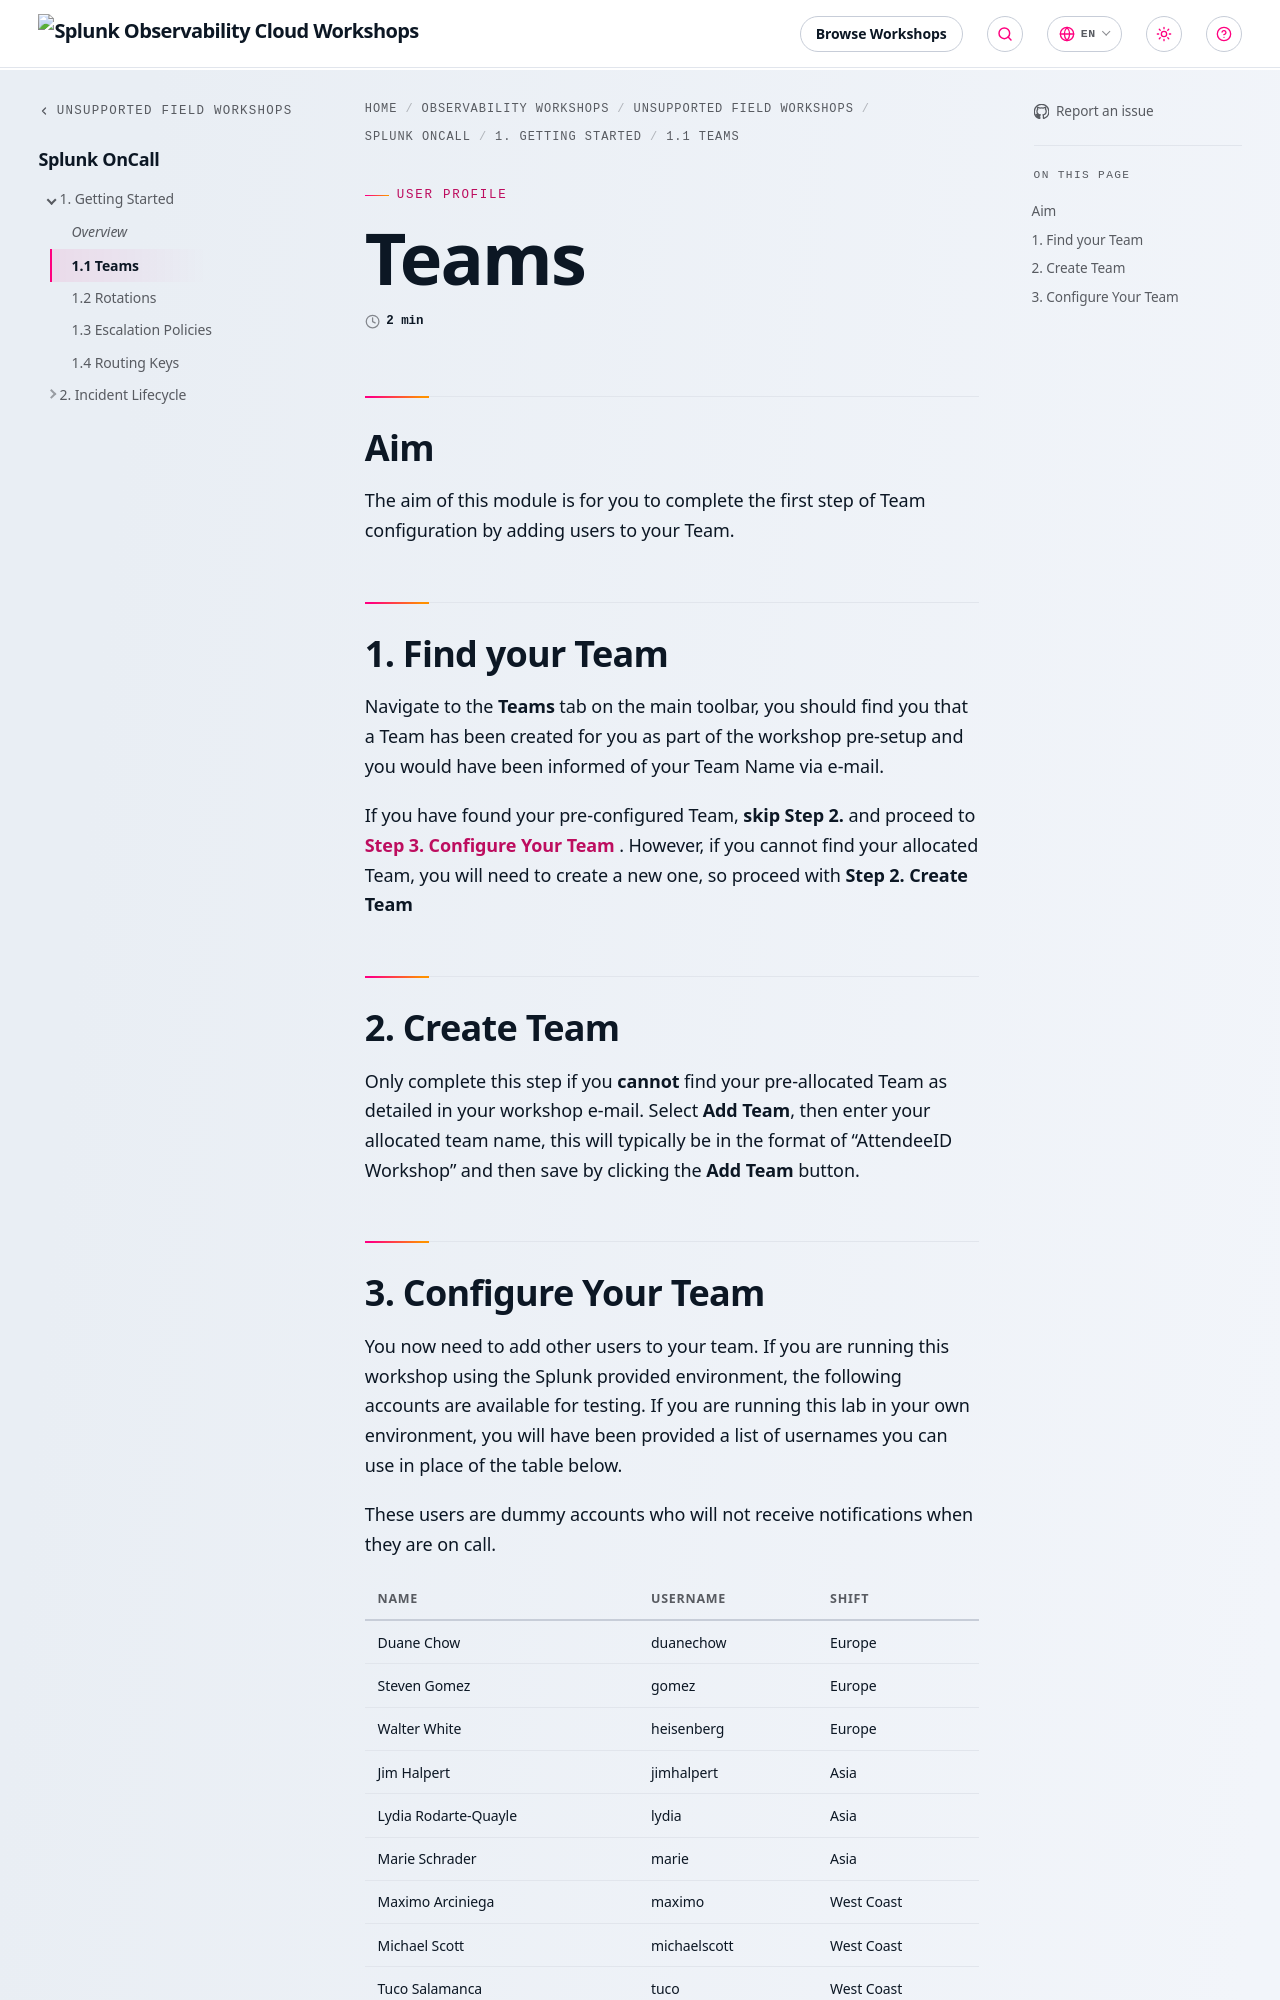

repository: splunk/observability-workshop · page: en/unsupported-field-workshops/10-oncall/getting_started/team/index.html · generator: mkdocs

---
title: Teams
linkTitle: 1.1 Teams
weight: 1
---

## Aim

The aim of this module is for you to complete the first step of Team configuration by adding users to your Team.

## 1. Find your Team

Navigate to the **Teams** tab on the main toolbar, you should find you that a Team has been created for you as part of the workshop pre-setup and you would have been informed of your Team Name via e-mail.

If you have found your pre-configured Team, **skip Step 2.** and proceed to **[Step 3. Configure Your Team](./team/#3-configure-your-team)**. However, if you cannot find your allocated Team, you will need to create a new one, so proceed with **Step 2. Create Team**

## 2. Create Team

Only complete this step if you **cannot** find your pre-allocated Team as detailed in your workshop e-mail. Select **Add Team**, then enter your allocated team name, this will typically be in the format of "AttendeeID Workshop" and then save by clicking the **Add Team** button.
